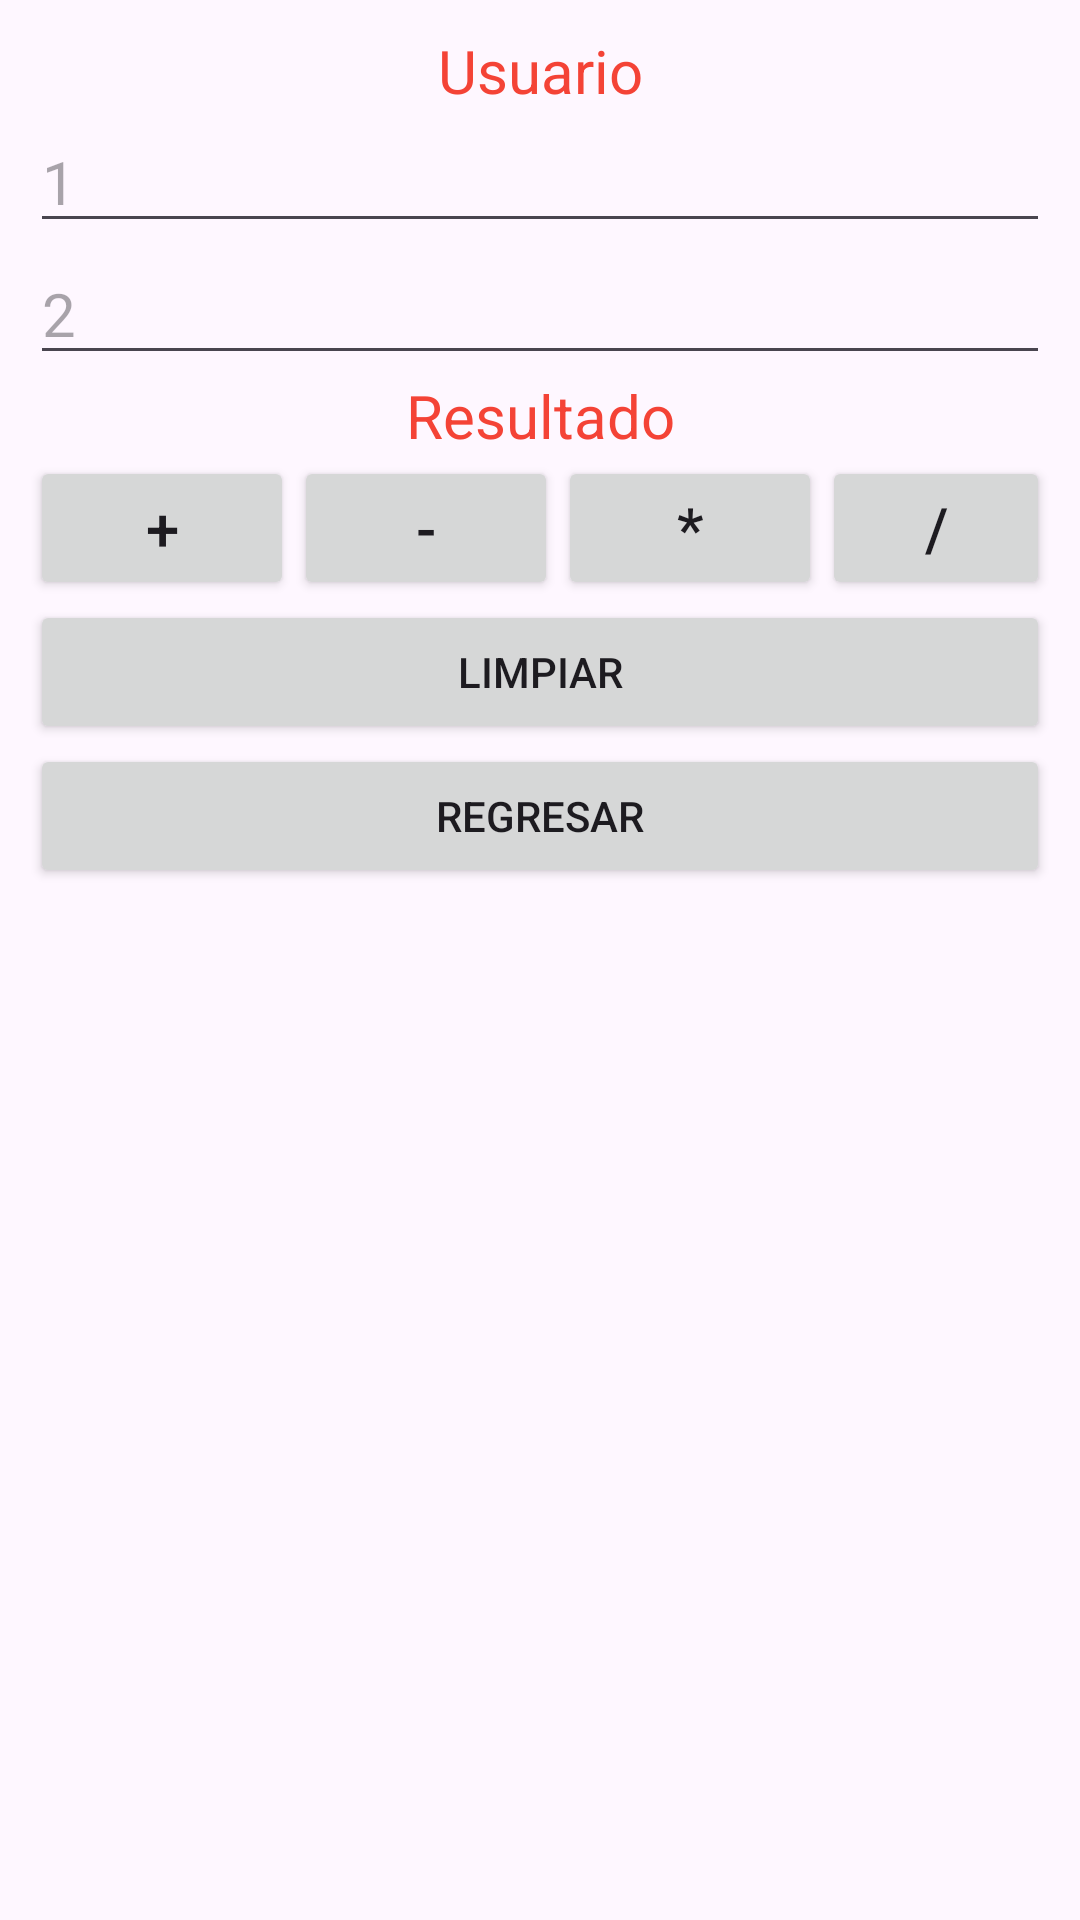

This screen was rendered from an Android layout file. Write that file and the resources it references.
<!-- AndroidManifest.xml: application theme Theme.Practica03K -->
<!-- res/layout/activity_calculadora.xml -->
<?xml version="1.0" encoding="utf-8"?>
<androidx.constraintlayout.widget.ConstraintLayout xmlns:android="http://schemas.android.com/apk/res/android"
    xmlns:app="http://schemas.android.com/apk/res-auto"
    xmlns:tools="http://schemas.android.com/tools"
    android:layout_width="match_parent"
    android:layout_height="match_parent"
    tools:context=".CalculadoraActivity">
    <LinearLayout
        android:layout_width="match_parent"
        android:layout_height="match_parent"
        android:orientation="vertical"
        android:paddingTop="10dp"
        android:paddingBottom="10dp"
        android:paddingRight="10dp"
        android:paddingLeft="10dp">


        <TextView
            android:layout_width="match_parent"
            android:layout_height="wrap_content"
            android:id="@+id/lblUsuario"
            android:textAlignment="center"
            android:textColor="#F44336"
            android:textSize="20dp"
            android:text="Usuario"
            >

        </TextView>
        <EditText
            android:layout_width="match_parent"
            android:layout_height="wrap_content"
            android:id="@+id/txtNum1"
            android:inputType="numberDecimal"
            android:hint="1"
            android:textAlignment="textStart"
            android:textSize="20dp">

        </EditText>



        <EditText
            android:layout_width="match_parent"
            android:layout_height="wrap_content"
            android:id="@+id/txtNum2"
            android:inputType="numberDecimal"
            android:hint="2"
            android:textAlignment="textStart"
            android:textSize="20dp">

        </EditText>


        <TextView
            android:layout_width="match_parent"
            android:layout_height="wrap_content"
            android:id="@+id/lblResultado"
            android:textSize="20dp"
            android:text="Resultado"
            android:textColor="#F44336"
            android:textAlignment="center">

        </TextView>
        <LinearLayout
            android:layout_width="match_parent"
            android:layout_height="wrap_content"
            android:orientation="horizontal">

            <Button
                android:id="@+id/btnSumar"
                android:layout_width="wrap_content"
                android:layout_height="wrap_content"
                android:onClick="btnSumar"
                android:text="+"
                android:textAlignment="center"
                android:textSize="20dp">

            </Button>

            <Button
                android:id="@+id/btnRestar"
                android:layout_width="wrap_content"
                android:layout_height="wrap_content"
                android:onClick="btnRestar"
                android:text="-"
                android:textAlignment="center"
                android:textSize="20dp">

            </Button>

            <Button
                android:id="@+id/btnMulti"
                android:layout_width="wrap_content"
                android:layout_height="wrap_content"
                android:onClick="btnMulti"
                android:text="*"
                android:textAlignment="center"
                android:textSize="20dp">

            </Button>

            <Button
                android:id="@+id/btnDivision"
                android:layout_width="wrap_content"
                android:layout_height="wrap_content"
                android:onClick="btnDivision"
                android:text="/"
                android:textAlignment="center"
                android:textSize="20dp">

            </Button>
        </LinearLayout>
            <Button
                android:layout_width="match_parent"
                android:layout_height="wrap_content"
                android:id="@+id/btnLimpiar"
                android:text="Limpiar">

            </Button>
        <Button
            android:layout_width="match_parent"
            android:layout_height="wrap_content"
            android:id="@+id/btnRegresar"
            android:text="Regresar">

        </Button>


    </LinearLayout>




</androidx.constraintlayout.widget.ConstraintLayout>
<!-- resources referenced by this layout -->
<resources>
  <style name="Theme.Practica03K" parent="Base.Theme.Practica03K" />
  <style name="Base.Theme.Practica03K" parent="Theme.Material3.DayNight.NoActionBar">
          
          
      </style>
</resources>
